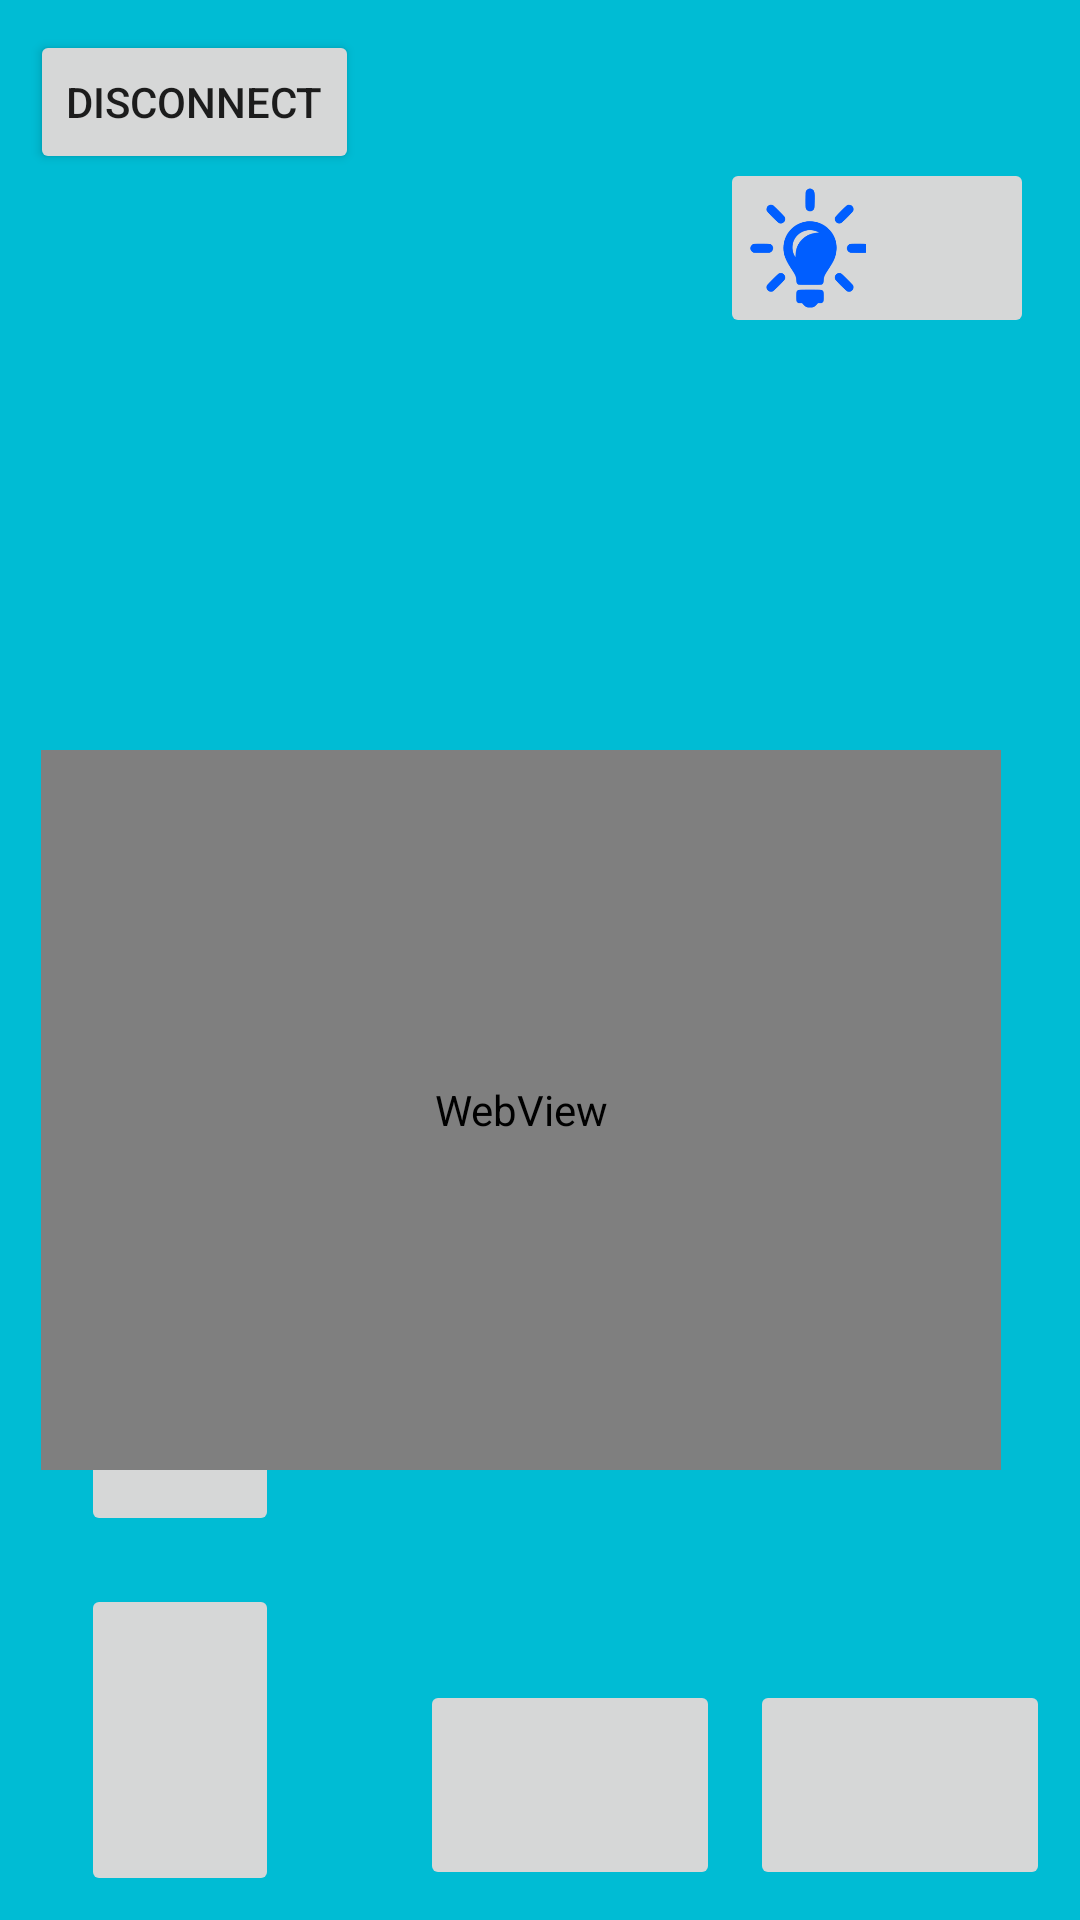

Layout XML and referenced resources for this Android screen:
<!-- AndroidManifest.xml: application theme Theme.RemoteControl -->
<!-- res/layout/activity_main.xml -->
<?xml version="1.0" encoding="utf-8"?>
<android.support.constraint.ConstraintLayout xmlns:android="http://schemas.android.com/apk/res/android"
    xmlns:app="http://schemas.android.com/apk/res-auto"
    xmlns:tools="http://schemas.android.com/tools"
    android:layout_width="match_parent"
    android:layout_height="match_parent"
    android:background="#00BCD4"
    android:screenOrientation="landscape"
    tools:context=".MainActivity">

    <ImageButton
        android:id="@+id/btnBack"
        android:layout_width="100dp"
        android:layout_height="70dp"
        android:rotation="-90"
        android:scaleType="centerCrop"
        app:layout_constraintBottom_toBottomOf="parent"
        app:layout_constraintLeft_toLeftOf="parent"
        android:layout_marginStart="10dp"
        android:layout_marginBottom="25dp"
        app:srcCompat="@drawable/arrow" />

    <ImageButton
        android:id="@+id/btnForward"
        android:layout_width="100dp"
        android:layout_height="70dp"
        android:rotation="90"
        android:scaleType="centerCrop"
        app:layout_constraintBottom_toTopOf="@+id/btnBack"
        app:layout_constraintLeft_toLeftOf="parent"
        android:layout_marginStart="10dp"
        android:layout_marginBottom="50dp"
        app:srcCompat="@drawable/arrow" />

    <ImageButton
        android:id="@+id/btnRight"
        android:layout_width="100dp"
        android:layout_height="70dp"
        android:layout_marginEnd="10dp"
        android:layout_marginBottom="10dp"
        android:rotation="180"
        android:scaleType="centerCrop"
        app:layout_constraintBottom_toBottomOf="parent"
        app:layout_constraintRight_toRightOf="parent"
        app:srcCompat="@drawable/arrow"
        tools:ignore="SpeakableTextPresentCheck,SpeakableTextPresentCheck" />

    <ImageButton
        android:id="@+id/btnLeft"
        android:layout_width="100dp"
        android:layout_height="70dp"
        android:layout_marginEnd="10dp"
        android:layout_marginBottom="10dp"
        android:scaleType="centerCrop"
        app:layout_constraintBottom_toBottomOf="parent"
        app:layout_constraintRight_toLeftOf="@+id/btnRight"
        app:srcCompat="@drawable/arrow" />

    <Button
        android:id="@+id/main_activity_Disconnect_btn"
        android:layout_width="wrap_content"
        android:layout_height="wrap_content"
        android:text="@string/disconnect"
        app:layout_constraintTop_toTopOf="parent"
        android:layout_marginTop="10dp"
        app:layout_constraintLeft_toLeftOf="parent"
        android:layout_marginStart="10dp"
        />
    <ImageButton
        android:id="@+id/btnFrontLights"
        android:layout_width="60dp"
        android:layout_height="60dp"
        android:scaleType="centerCrop"
        android:src="@drawable/front_light"
        app:layout_constraintBottom_toBottomOf="parent"
        app:layout_constraintEnd_toEndOf="parent"
        app:layout_constraintHorizontal_bias="0.8"
        app:layout_constraintStart_toStartOf="parent"
        app:layout_constraintTop_toTopOf="parent"
        app:layout_constraintVertical_bias="0.091"
        />
    <ImageButton
        android:id="@+id/btnRearLights"
        android:layout_width="60dp"
        android:layout_height="60dp"
        android:scaleType="centerCrop"
        android:src="@drawable/rear_light"
        app:layout_constraintBottom_toBottomOf="parent"
        app:layout_constraintEnd_toEndOf="parent"
        app:layout_constraintHorizontal_bias="0.949"
        app:layout_constraintStart_toStartOf="parent"
        app:layout_constraintTop_toTopOf="parent"
        app:layout_constraintVertical_bias="0.091"
        />

    <ImageButton
        android:id="@+id/btnHorn"
        android:layout_width="60dp"
        android:layout_height="60dp"
        android:scaleType="centerCrop"
        android:src="@drawable/horn"
        app:layout_constraintBottom_toBottomOf="parent"
        app:layout_constraintEnd_toEndOf="parent"
        app:layout_constraintHorizontal_bias="0.876"
        app:layout_constraintLeft_toRightOf="@+id/btnBack"
        app:layout_constraintStart_toStartOf="parent"
        app:layout_constraintTop_toTopOf="parent"
        app:layout_constraintVertical_bias="0.498" />

    <WebView
        android:id="@+id/webView"
        android:layout_width="320dp"
        android:layout_height="240dp"
        app:layout_constraintBottom_toBottomOf="parent"
        app:layout_constraintEnd_toEndOf="parent"
        app:layout_constraintHorizontal_bias="0.345"
        app:layout_constraintStart_toStartOf="parent"
        app:layout_constraintTop_toTopOf="parent"
        app:layout_constraintVertical_bias="0.625" />

</android.support.constraint.ConstraintLayout>
<!-- resources referenced by this layout -->
<resources>
  <!-- drawable front_light: png bitmap (drawable, 7817 bytes) -->
  <!-- drawable horn: png bitmap (drawable, 6231 bytes) -->
  <string name="disconnect">DISCONNECT</string>
  <style name="Theme.RemoteControl" parent="Theme.AppCompat.Light.DarkActionBar">
          
          <item name="colorPrimary">@color/purple_500</item>
          <item name="colorPrimaryDark">@color/purple_700</item>
          <item name="colorAccent">@color/teal_200</item>
          
      </style>
  <!-- not gathered from this repository: default colours our renderer supplied (Android Studio template values) -->
  <color name="purple_500">#FF6200EE</color>
  <color name="purple_700">#FF3700B3</color>
  <color name="teal_200">#FF03DAC5</color>
</resources>
